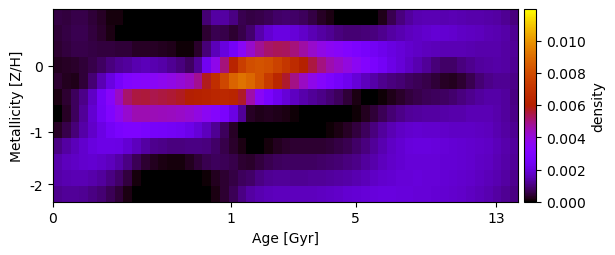

The data file committed next to this chart (first rows):
5.169174080744908494e-04, 5.138277488350455249e-04, 5.731894984146913450e-04, 5.843119045814149917e-04, 4.634763180514880790e-04, 3.065828314742864084e-04, 1.191666154316899345e-04, 1.021512611618216794e-04, 7.216233830422796297e-22, -1.038789377699254618e-20, -3.093800683315306443e-20, -1.949589797994367416e-20, -1.049571105751526351e-19, 5.487181874522370294e-21, -1.015230650465305666e-19, 2.175971296082366359e-20, 2.967219909263300044e-23, 8.937020730784808915e-04, 1.351467138714808596e-03, 1.321264202829852468e-03, 1.053140888184474471e-03, 6.251209204577351563e-04, 5.396144349643465510e-04, 5.727119268621663891e-04
4.352197840938579654e-04, 5.513601640929425554e-04, 6.358430822216373530e-04, 6.165522324061617271e-04, 5.112257102046279889e-04, 3.460688963537099459e-04, 1.671305358510860313e-04, -4.504148332155758185e-22, 1.458977803177372204e-19, 1.509750257546707673e-20, -1.006694874222979523e-19, -9.113542499784047532e-20, -5.515476753044106891e-20, -5.805684715246771126e-19, -3.531671087859553624e-20, 1.118792832198207914e-19, 1.004913374113764408e-05, 3.858162503992678695e-04, 6.468200758412978590e-04, 5.676609798588694951e-04, 4.039581768883608354e-04, 5.739256225931299148e-04, 8.792006673005314668e-04, 1.426260026178614556e-03
4.052045075631318695e-04, 5.012387456724103074e-04, 5.751064341823598032e-04, 5.722885849690857642e-04, 5.337002889664636211e-04, 4.853634818186374454e-04, 4.766109351597360311e-04, 4.532400540169435237e-04, 4.338529867382674623e-04, 3.174778716956566118e-04, 3.097520925634355388e-04, 3.229846411278580612e-04, 2.783648681600556923e-04, 1.935472093050232868e-04, 7.697260444545532478e-05, 7.041374188281886810e-05, 3.557559309552277001e-04, 9.467309184956660371e-04, 1.561935323488570105e-03, 2.024770213820868518e-03, 2.554445252310488714e-03, 3.465284236023114146e-03, 4.211992463007532828e-03, 4.802453269035244533e-03
2.357081266130828115e-04, 2.888861487277168539e-04, 3.586811611104778405e-04, 4.470107104617977007e-04, 5.840939416646926665e-04, 7.770644873252458571e-04, 1.013297413988309805e-03, 1.194697051865608369e-03, 1.305631653241142625e-03, 1.488359034853016603e-03, 1.548886175242061066e-03, 1.471104837003941622e-03, 1.364032058009558793e-03, 1.201302542751812906e-03, 1.023385122280611554e-03, 7.693839471877935874e-04, 1.235944324453295716e-03, 2.413460020564033200e-03, 3.744539715455796457e-03, 5.005065838266112288e-03, 6.238348804391418388e-03, 7.485013414421809799e-03, 8.068587851066096397e-03, 8.251634685539329175e-03
4.107117040058545538e-04, 2.701788840984670030e-04, 2.261382280466967020e-04, 4.581323955953112126e-04, 9.284639912898912410e-04, 1.496465742656766587e-03, 2.075576248385569041e-03, 2.628125442007069653e-03, 3.114990385298874610e-03, 3.265983219353606540e-03, 3.320747240793733672e-03, 3.482855978853805282e-03, 3.661623556074346426e-03, 3.863443190439893715e-03, 4.078080099523539136e-03, 4.320820492699955877e-03, 4.829423060455776025e-03, 5.751443451507986561e-03, 6.797583089033094536e-03, 7.838375156931700130e-03, 8.765899237665776556e-03, 9.167654234885372344e-03, 8.859554368793171736e-03, 8.186187933477183723e-03
1.404831665889340569e-04, 4.012779235809017667e-04, 7.115116574262140116e-04, 1.115445370412885976e-03, 1.725267151318603427e-03, 2.485454920278002029e-03, 3.344091791714191159e-03, 4.330975521100628722e-03, 5.168153779955806520e-03, 5.488510050884210303e-03, 5.520106717721193559e-03, 5.412991354734548836e-03, 5.476296192184587110e-03, 5.578558104196140385e-03, 5.740946702263588670e-03, 5.969495736554205657e-03, 6.057963708217629917e-03, 6.184625620629454965e-03, 6.376615958911252893e-03, 6.457347474431929940e-03, 6.311396949771526550e-03, 5.679083038218406439e-03, 4.618951070525942337e-03, 3.470674718755371174e-03
2.713757009175030088e-20, 2.920427535076866457e-04, 7.248394525911731065e-04, 1.251559498404783118e-03, 1.840895934517366647e-03, 2.449215112172354984e-03, 3.068494718154503916e-03, 3.685440644231310122e-03, 4.201217794868501894e-03, 4.511021405303362528e-03, 4.532466408349884908e-03, 4.452271497212322363e-03, 4.407538067896748027e-03, 4.371228287241360477e-03, 4.266242166515142771e-03, 4.120720213971422637e-03, 3.888341076757171819e-03, 3.579324028443500207e-03, 3.252580015156681607e-03, 2.809636376797326317e-03, 2.146827601296689546e-03, 1.247035927530449218e-03, 2.847980856451659331e-04, 2.332806432863749496e-04
3.025447981853786003e-04, 5.894692338484109218e-04, 9.727398126880374427e-04, 1.361537718677886203e-03, 1.756655489545734658e-03, 2.134317346265056717e-03, 2.478972191415375163e-03, 2.780787131181925408e-03, 2.959178085278964254e-03, 2.956104226599442098e-03, 2.787364385641701373e-03, 2.641285093786887271e-03, 2.582352627581095596e-03, 2.498032958028036099e-03, 2.418956990795287712e-03, 2.241303849604620643e-03, 1.927829153514525355e-03, 1.598068573337913835e-03, 1.207411412286670547e-03, 7.387742118184137050e-04, 2.881554863930001036e-04, 1.122483539320502239e-20, -4.990594029590115826e-20, 1.196126639433153809e-19
1.028754969327787087e-03, 1.347135726070211505e-03, 1.575976870889052263e-03, 1.810314695776361156e-03, 2.017826014450222177e-03, 2.156033557277347874e-03, 2.187436361881825355e-03, 2.136365910111329060e-03, 1.910209862847500866e-03, 1.607715564623507466e-03, 1.316753339598715402e-03, 1.125733944318733524e-03, 1.075949405471055258e-03, 1.016752218802144479e-03, 9.969420671604104899e-04, 1.028879552649872384e-03, 1.059583850341813465e-03, 1.001068257129317327e-03, 8.327172556550122050e-04, 5.702601956319306364e-04, 3.369767999522393855e-04, 1.802235820502332323e-04, 1.299509724202322184e-21, 2.021121886352049080e-05
1.418830126561536906e-03, 1.601391196347466250e-03, 1.727444683061999178e-03, 1.803430715784221355e-03, 1.831061508184737277e-03, 1.769508182848787475e-03, 1.624757373395635486e-03, 1.399285379642721452e-03, 1.073239543413022400e-03, 6.821321298209966251e-04, 4.067693837133391733e-04, 2.446257077393919365e-04, 1.804700011415737995e-04, 1.303314478107232052e-04, 1.386795200100311340e-04, 2.531460690541719317e-04, 4.234133538498161811e-04, 6.198818530134156228e-04, 7.030980504866957527e-04, 6.690512043012713638e-04, 5.710426891700046050e-04, 4.184077633905861310e-04, 3.497249915220427348e-04, 4.709679771901460537e-04
1.395615316211525504e-03, 1.495176848753620091e-03, 1.517877664630490342e-03, 1.505026449586309390e-03, 1.434426731216919843e-03, 1.273437694935577709e-03, 1.061347877473917340e-03, 7.973167860993959260e-04, 4.863665038879020643e-04, 1.255767674767598431e-04, -8.673030664754856119e-21, -3.788183224124174768e-20, -3.861401925107656145e-20, -8.428566666323898661e-20, -5.247083366815483433e-20, -1.240731772297137767e-19, 7.465778026520538580e-22, 5.570312155836099104e-05, 2.377338985841409699e-04, 3.941868269998596895e-04, 5.364836067155874175e-04, 7.012858793916436568e-04, 8.294490237759466044e-04, 1.058326116607009480e-03
1.166050178720513721e-03, 1.226803390348817340e-03, 1.230033061933132619e-03, 1.168808457943660553e-03, 1.062428215418718480e-03, 9.020191368552562920e-04, 6.929913787411027225e-04, 4.573015597815411259e-04, 1.792127105316333312e-04, -2.012900942343551183e-19, 4.586613729972582830e-20, -3.527383454020452479e-21, -2.945622175238269789e-20, 5.128473202643054820e-19, 2.958698216277101211e-20, -2.582416130786769916e-19, 9.680709105120956290e-20, 1.563002131084615529e-05, 1.660107985091063484e-04, 4.026805563466558514e-04, 6.995767341198309364e-04, 1.042751004661086152e-03, 1.323355239106309856e-03, 1.486869971408517465e-03
